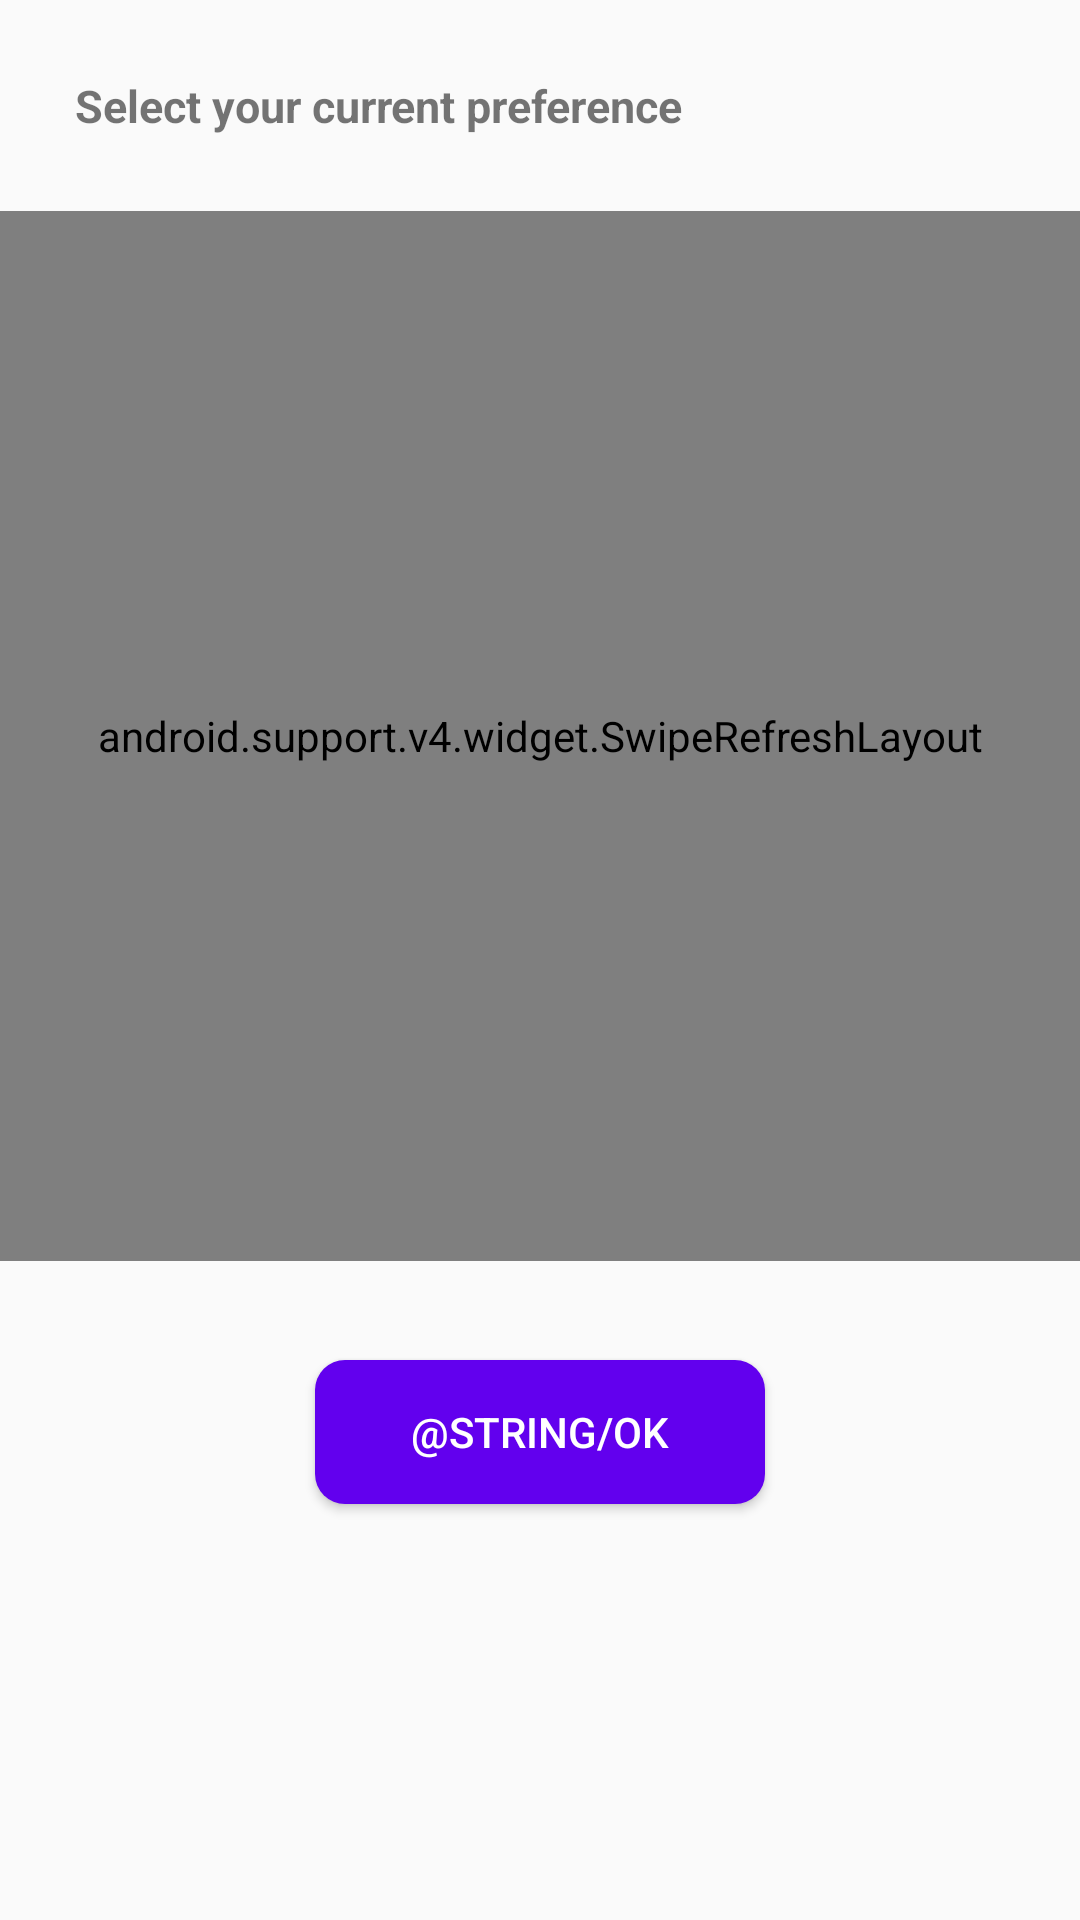

This screen was rendered from an Android layout file. Write that file and the resources it references.
<!-- AndroidManifest.xml: application theme AppTheme -->
<!-- res/layout/activity_language.xml -->
<?xml version="1.0" encoding="utf-8"?>
<RelativeLayout xmlns:android="http://schemas.android.com/apk/res/android"
    xmlns:app="http://schemas.android.com/apk/res-auto"
    xmlns:tools="http://schemas.android.com/tools"
    android:layout_width="match_parent"
    android:layout_height="match_parent"
    tools:context="org.creatorslane.glagchurch.language">
    <LinearLayout
        android:layout_width="match_parent"
        android:layout_height="match_parent"
        android:orientation="vertical">
        <TextView
            android:layout_width="match_parent"
            android:layout_height="wrap_content"
            android:padding="25dp"
            android:text="Select your current preference"
            android:textStyle="bold"
            android:textSize="15dp"/>
        <android.support.v4.widget.SwipeRefreshLayout
            android:layout_width="match_parent"
            android:layout_height="350dp"
            android:id="@+id/swipe_refresh">

            <ListView
                android:id="@+id/list"
                android:layout_width="match_parent"
                android:layout_height="350dp"
                android:divider="@android:color/transparent"
                android:dividerHeight="15dp"
                android:choiceMode="singleChoice" />
        </android.support.v4.widget.SwipeRefreshLayout>

        <Button
            android:id="@+id/langok"
            android:layout_width="150dp"
            android:layout_height="wrap_content"
            android:layout_below="@+id/list"
            android:layout_centerHorizontal="true"
            android:layout_gravity="center"
            android:layout_marginTop="33dp"
            android:background="@drawable/rbutton"
            android:textColor="#FFFFFF"
            android:text="@string/OK" />

    </LinearLayout>



</RelativeLayout>
<!-- resources referenced by this layout -->
<resources>
  <!-- drawable rbutton (drawable-v24) -->
  <?xml version="1.0" encoding="utf-8"?>
  <shape xmlns:android="http://schemas.android.com/apk/res/android"
      android:shape="rectangle"
      >
      <solid android:color="@color/colorPrimary"/>
  
      <corners
          android:bottomLeftRadius="10dp"
          android:bottomRightRadius="10dp"
          android:topLeftRadius="10dp"
          android:topRightRadius="10dp"
          />
  
  
  </shape>
  <style name="AppTheme" parent="Theme.AppCompat.Light.DarkActionBar">
          
          <item name="colorPrimary">@color/colorPrimary</item>
          <item name="colorPrimaryDark">@color/colorPrimaryDark</item>
          <item name="colorAccent">@color/colorAccent</item>
      </style>
  <!-- not gathered from this repository: default colours our renderer supplied (Android Studio template values) -->
  <color name="colorPrimary">#FF6200EE</color>
  <color name="colorPrimaryDark">#FF3700B3</color>
  <color name="colorAccent">#FF03DAC5</color>
</resources>
